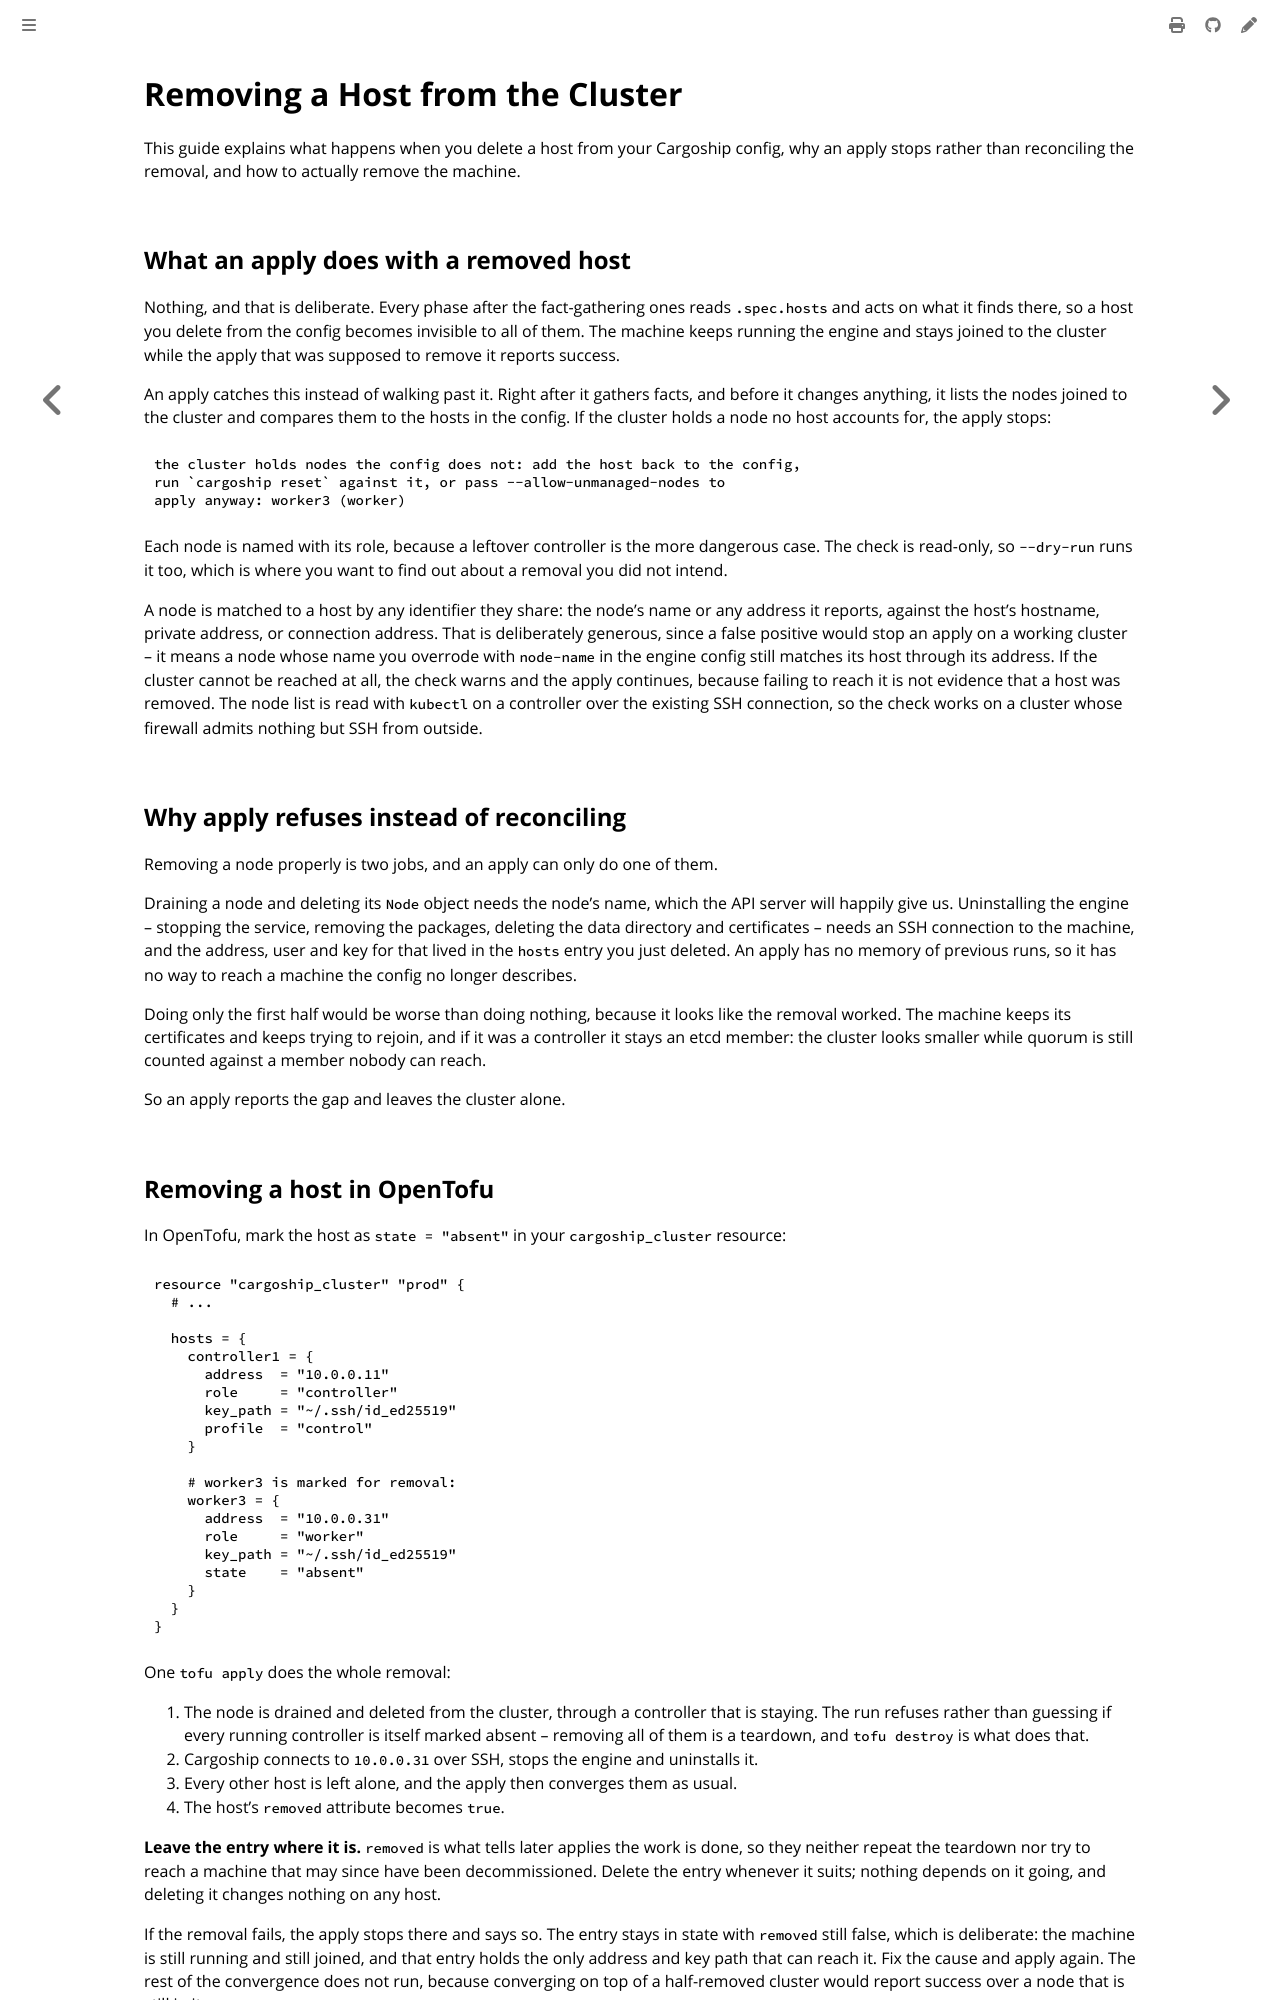

repository: colonel-byte/cargoship · page: guides/removing-hosts.html · generator: mdbook

# Removing a Host from the Cluster

This guide explains what happens when you delete a host from your Cargoship config, why an apply stops rather than reconciling the removal, and how to actually remove the machine.

## What an apply does with a removed host

Nothing, and that is deliberate. Every phase after the fact-gathering ones reads `.spec.hosts` and acts on what it finds there, so a host you delete from the config becomes invisible to all of them. The machine keeps running the engine and stays joined to the cluster while the apply that was supposed to remove it reports success.

An apply catches this instead of walking past it. Right after it gathers facts, and before it changes anything, it lists the nodes joined to the cluster and compares them to the hosts in the config. If the cluster holds a node no host accounts for, the apply stops:

```
the cluster holds nodes the config does not: add the host back to the config,
run `cargoship reset` against it, or pass --allow-unmanaged-nodes to
apply anyway: worker3 (worker)
```

Each node is named with its role, because a leftover controller is the more dangerous case. The check is read-only, so `--dry-run` runs it too, which is where you want to find out about a removal you did not intend.

A node is matched to a host by any identifier they share: the node's name or any address it reports, against the host's hostname, private address, or connection address. That is deliberately generous, since a false positive would stop an apply on a working cluster -- it means a node whose name you overrode with `node-name` in the engine config still matches its host through its address. If the cluster cannot be reached at all, the check warns and the apply continues, because failing to reach it is not evidence that a host was removed. The node list is read with `kubectl` on a controller over the existing SSH connection, so the check works on a cluster whose firewall admits nothing but SSH from outside.

## Why apply refuses instead of reconciling

Removing a node properly is two jobs, and an apply can only do one of them.

Draining a node and deleting its `Node` object needs the node's name, which the API server will happily give us. Uninstalling the engine -- stopping the service, removing the packages, deleting the data directory and certificates -- needs an SSH connection to the machine, and the address, user and key for that lived in the `hosts` entry you just deleted. An apply has no memory of previous runs, so it has no way to reach a machine the config no longer describes.

Doing only the first half would be worse than doing nothing, because it looks like the removal worked. The machine keeps its certificates and keeps trying to rejoin, and if it was a controller it stays an etcd member: the cluster looks smaller while quorum is still counted against a member nobody can reach.

So an apply reports the gap and leaves the cluster alone.

## Removing a host in OpenTofu

In OpenTofu, mark the host as `state = "absent"` in your `cargoship_cluster` resource:

```hcl
resource "cargoship_cluster" "prod" {
  # ...

  hosts = {
    controller1 = {
      address  = "10.0.0.11"
      role     = "controller"
      key_path = "~/.ssh/id_ed25519"
      profile  = "control"
    }

    # worker3 is marked for removal:
    worker3 = {
      address  = "10.0.0.31"
      role     = "worker"
      key_path = "~/.ssh/id_ed25519"
      state    = "absent"
    }
  }
}
```

One `tofu apply` does the whole removal:

1. The node is drained and deleted from the cluster, through a controller that is staying. The run refuses rather than guessing if every running controller is itself marked absent -- removing all of them is a teardown, and `tofu destroy` is what does that.
2. Cargoship connects to `10.0.0.31` over SSH, stops the engine and uninstalls it.
3. Every other host is left alone, and the apply then converges them as usual.
4. The host's `removed` attribute becomes `true`.

**Leave the entry where it is.** `removed` is what tells later applies the work is done, so they neither repeat the teardown nor try to reach a machine that may since have been decommissioned. Delete the entry whenever it suits; nothing depends on it going, and deleting it changes nothing on any host.

If the removal fails, the apply stops there and says so. The entry stays in state with `removed` still false, which is deliberate: the machine is still running and still joined, and that entry holds the only address and key path that can reach it. Fix the cause and apply again. The rest of the convergence does not run, because converging on top of a half-removed cluster would report success over a node that is still in it.
